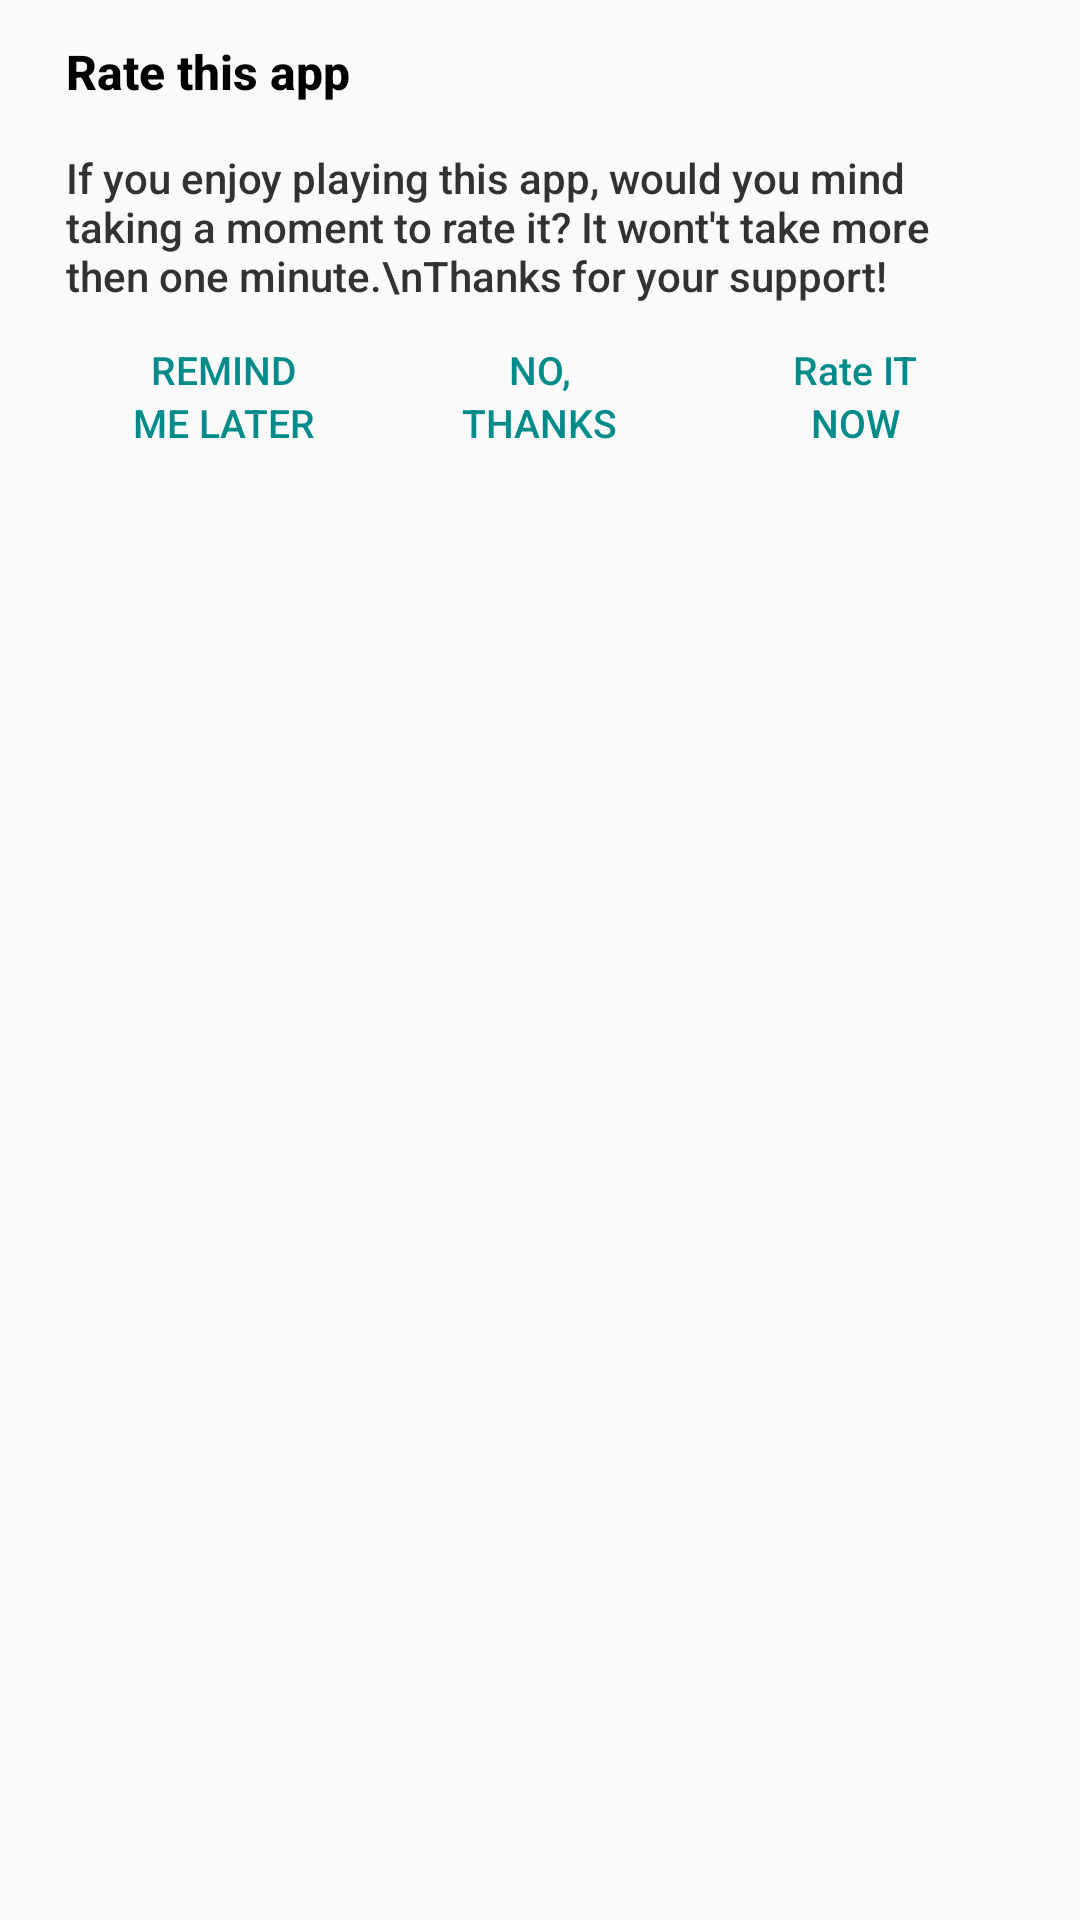

This screen was rendered from an Android layout file. Write that file and the resources it references.
<!-- AndroidManifest.xml: application theme Crimson -->
<!-- res/layout/dialog_rating.xml -->
<?xml version="1.0" encoding="utf-8"?>
<RelativeLayout
    xmlns:android="http://schemas.android.com/apk/res/android"
    android:layout_width="match_parent"
    android:layout_height="match_parent">

    <LinearLayout
        android:layout_width="match_parent"
        android:paddingTop="13dp"
        android:paddingBottom="13dp"
        android:paddingLeft="22dp"
        android:paddingRight="22dp"
        android:orientation="vertical"
        android:layout_height="wrap_content">

        <TextView
            android:layout_width="wrap_content"
            android:textSize="16sp"
            android:textStyle="bold"
            android:text="Rate this app"
            android:fontFamily="sans-serif-medium"
            android:textColor="@color/Black"
            android:layout_height="wrap_content" />

        <TextView
            android:layout_marginTop="15dp"
            android:layout_width="match_parent"
            android:textColor="#323232"
            android:layout_height="wrap_content"
            android:fontFamily="sans-serif-medium"
            android:text="If you enjoy playing this app, would you mind taking a moment to rate it? It wont't take more then one minute.\nThanks for your support! "/>

        <LinearLayout
            android:layout_width="match_parent"
            android:weightSum="12"
            android:layout_marginTop="13dp"
            android:layout_height="wrap_content">

            <LinearLayout
                android:id="@+id/later"
                android:layout_width="0dp"
                android:layout_weight="4"
                android:orientation="vertical"
                android:gravity="center|center_vertical"
                android:layout_height="match_parent">

                <TextView
                    android:layout_gravity="center"
                    android:textColor="#008B8B"
                    android:textSize="13sp"
                    android:fontFamily="sans-serif-medium"
                    android:layout_width="wrap_content"
                    android:layout_height="wrap_content"
                    android:text="REMIND"/>

                <TextView
                    android:layout_gravity="center"
                    android:textColor="#008B8B"
                    android:textSize="13sp"
                    android:fontFamily="sans-serif-medium"
                    android:layout_width="wrap_content"
                    android:layout_height="wrap_content"
                    android:text="ME LATER"/>
            </LinearLayout>

            <LinearLayout
                android:layout_width="0dp"
                android:layout_weight="4"
                android:gravity="center|center_vertical"
                android:id="@+id/no"
                android:orientation="vertical"
                android:layout_height="match_parent">

                <TextView
                    android:textColor="#008B8B"
                    android:textSize="13sp"
                    android:fontFamily="sans-serif-medium"
                    android:layout_width="wrap_content"
                    android:layout_height="wrap_content"
                    android:text="NO,"/>

                <TextView
                    android:textColor="#008B8B"
                    android:textSize="13sp"
                    android:fontFamily="sans-serif-medium"
                    android:layout_width="wrap_content"
                    android:layout_height="wrap_content"
                    android:text="THANKS"/>
            </LinearLayout>

            <LinearLayout
                android:id="@+id/now"
                android:layout_width="0dp"
                android:layout_weight="4"
                android:orientation="vertical"
                android:gravity="center|center_vertical"
                android:layout_height="match_parent">

                <TextView
                    android:textColor="#008B8B"
                    android:textSize="13sp"
                    android:fontFamily="sans-serif-medium"
                    android:layout_width="wrap_content"
                    android:layout_height="wrap_content"
                    android:text="Rate IT"/>

                <TextView
                    android:textColor="#008B8B"
                    android:textSize="13sp"
                    android:fontFamily="sans-serif-medium"
                    android:layout_width="wrap_content"
                    android:layout_height="wrap_content"
                    android:text="NOW"/>
            </LinearLayout>


        </LinearLayout>

    </LinearLayout>

</RelativeLayout>
<!-- resources referenced by this layout -->
<resources>
  <color name="Black"> #000000</color>
  <style name="Crimson" parent="AppFullScreenTheme">
          <item name="colorPrimary">#DC143C</item>
          <item name="colorPrimaryDark">#DC143C</item>
          <item name="colorAccent">@color/colorAccent</item>
          <item name="android:textColorSecondary">@color/White</item></style>
  <style name="AppFullScreenTheme" parent="Theme.AppCompat.Light.NoActionBar">
          
          <item name="colorPrimary">@color/Themecolor</item>
          <item name="colorPrimaryDark">#142E3C</item>
          <item name="colorAccent">@color/colorAccent</item>
          <item name="android:textColorSecondary">@color/White</item>
          <item name="android:textColor">@color/Black</item>
          <item name="colorControlHighlight">@color/LightGrey</item>
          <item name="android:popupMenuStyle">@style/AppFullScreenTheme.PopupMenu</item>
  
          
          
          
      </style>
  <color name="colorAccent">#FF4081</color>
  <color name="White"> #FFFFFF</color>
  <color name="Themecolor">#3C515C</color>
  <color name="LightGrey"> #D3D3D3</color>
  <style name="AppFullScreenTheme.PopupMenu" parent="android:Widget.ListPopupWindow">
          <item name="android:popupBackground">#f5f5f5</item>
          <item name="android:elevation">50dp</item>
      </style>
</resources>
